Dataset: dataset (GitHub, pmielech/apk-opencv). Classes: bolt, locating pin, nut, washer.

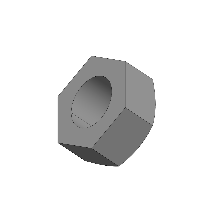
Label: nut

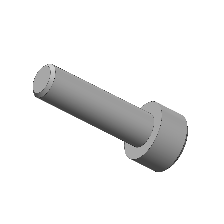
Label: bolt

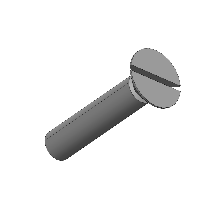
Label: bolt

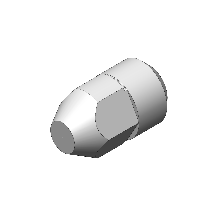
Label: locating pin

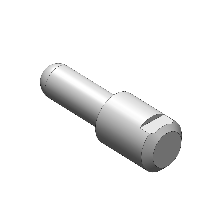
Label: locating pin

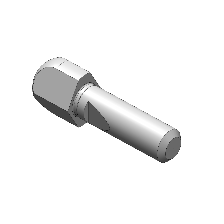
Label: locating pin
